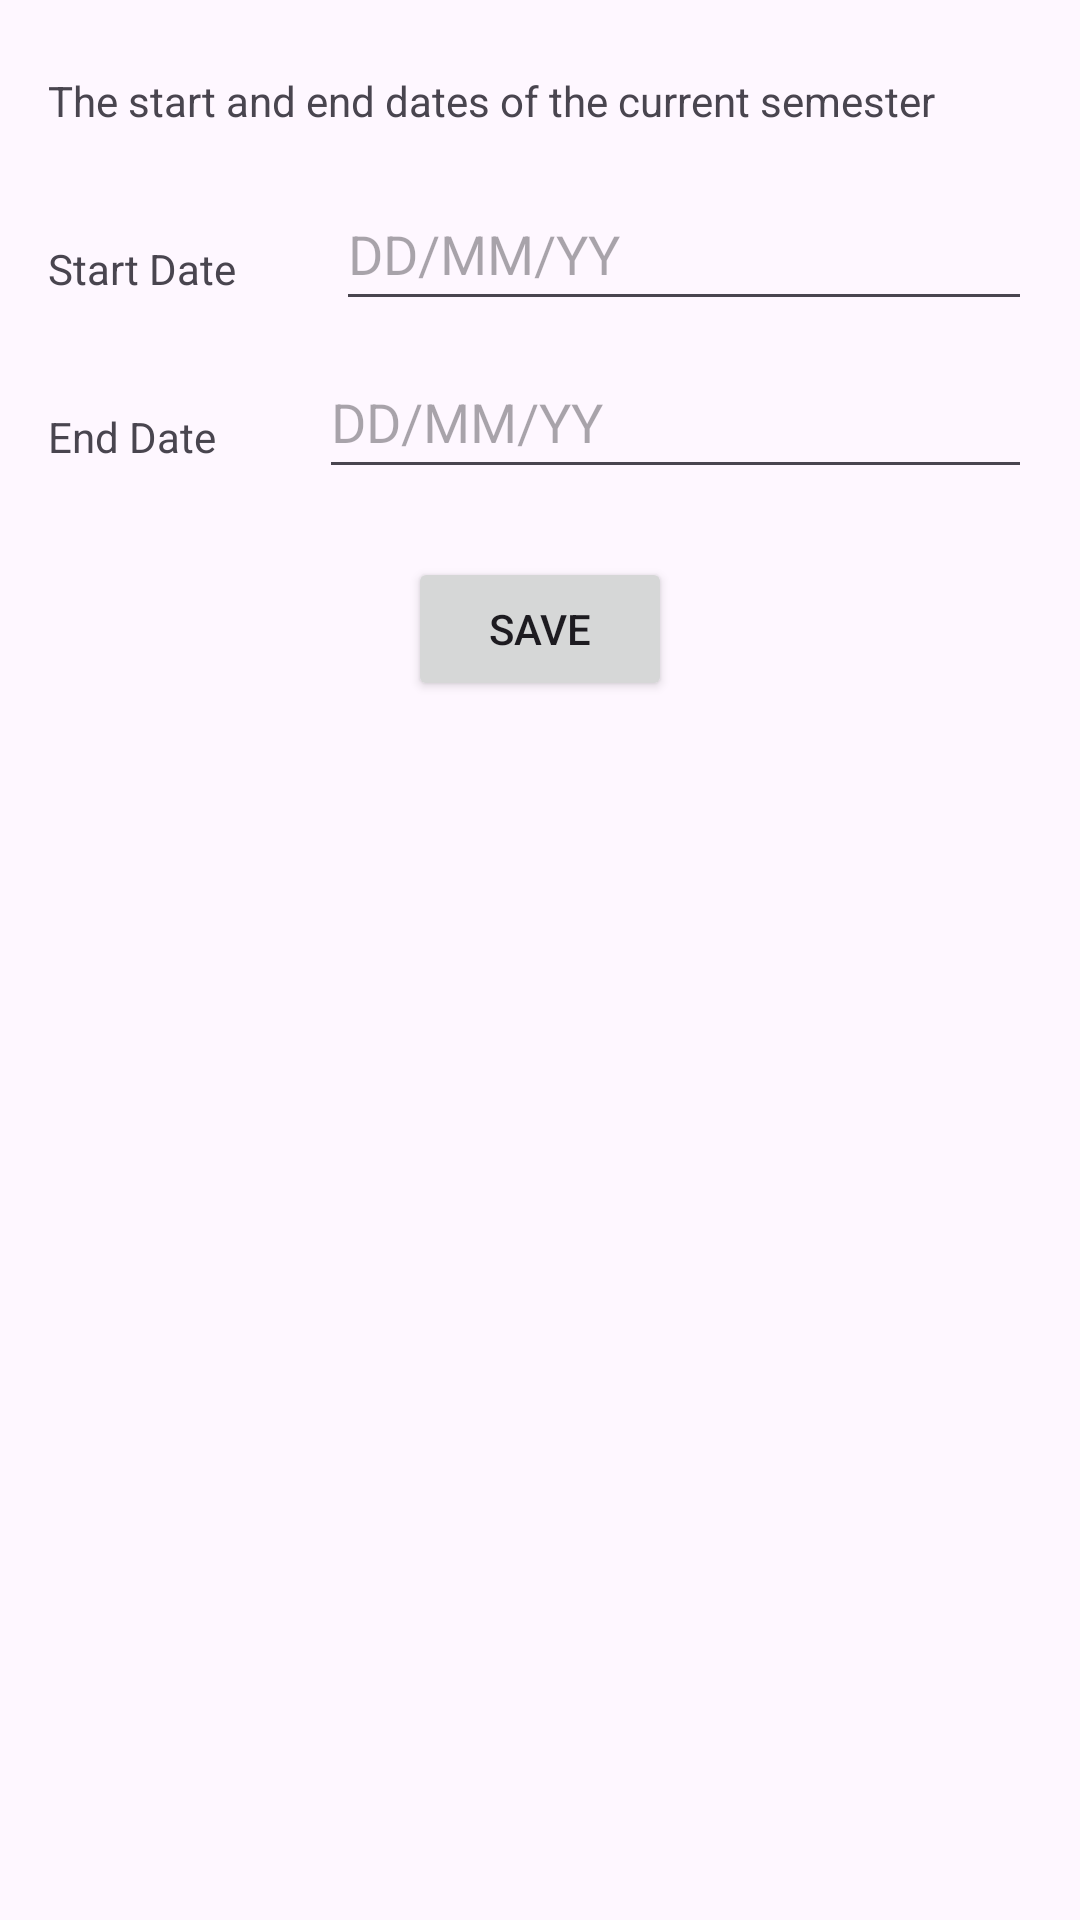

Produce the Android XML layout that renders to this screen, including the resource entries it uses.
<!-- AndroidManifest.xml: application theme Theme.Attendanceapp2 -->
<!-- res/layout/fragment_semester_dates.xml -->
<?xml version="1.0" encoding="utf-8"?>
<androidx.constraintlayout.widget.ConstraintLayout xmlns:android="http://schemas.android.com/apk/res/android"
    xmlns:app="http://schemas.android.com/apk/res-auto"
    xmlns:tools="http://schemas.android.com/tools"
    android:layout_width="match_parent"
    android:layout_height="match_parent"
    android:padding="16dp"
    tools:context=".fragments.SemesterDatesFragment">

    <TextView
        android:id="@+id/tv_heading"
        android:layout_width="match_parent"
        android:layout_height="wrap_content"
        android:layout_marginTop="8dp"
        android:text="The start and end dates of the current semester"
        app:layout_constraintEnd_toEndOf="parent"
        app:layout_constraintStart_toStartOf="parent"
        app:layout_constraintTop_toTopOf="parent" />

    <LinearLayout
        android:id="@+id/layout_first"
        android:layout_width="match_parent"
        android:layout_height="wrap_content"
        android:layout_marginTop="16dp"
        android:orientation="horizontal"
        app:layout_constraintEnd_toEndOf="parent"
        app:layout_constraintStart_toStartOf="parent"
        app:layout_constraintTop_toBottomOf="@+id/tv_heading">

        <TextView
            android:layout_width="wrap_content"
            android:layout_height="wrap_content"
            android:layout_weight="1"
            android:layout_gravity="bottom"
            android:layout_marginBottom="4dp"
            android:text="Start Date" />

        <EditText
            android:id="@+id/et_startDate"
            android:layout_width="wrap_content"
            android:layout_height="wrap_content"
            android:layout_weight="4"
            android:inputType="date"
            android:hint="DD/MM/YY"
            android:minHeight="48dp" />
    </LinearLayout>

    <LinearLayout
        android:id="@+id/layout_second"
        android:layout_width="match_parent"
        android:layout_height="wrap_content"
        android:layout_marginTop="8dp"
        android:orientation="horizontal"
        app:layout_constraintEnd_toEndOf="parent"
        app:layout_constraintStart_toStartOf="parent"
        app:layout_constraintTop_toBottomOf="@+id/layout_first">

        <TextView
            android:layout_width="wrap_content"
            android:layout_height="wrap_content"
            android:layout_weight="1"
            android:layout_gravity="bottom"
            android:layout_marginBottom="4dp"
            android:text="End Date" />

        <EditText
            android:id="@+id/et_endDate"
            android:layout_width="wrap_content"
            android:layout_height="wrap_content"
            android:layout_weight="4"
            android:inputType="date"
            android:hint="DD/MM/YY"
            android:minHeight="48dp" />
    </LinearLayout>

    <Button
        android:id="@+id/btn_save"
        android:layout_width="wrap_content"
        android:layout_height="wrap_content"
        android:text="Save"
        app:layout_constraintBottom_toBottomOf="parent"
        app:layout_constraintEnd_toEndOf="parent"
        app:layout_constraintStart_toStartOf="parent"
        app:layout_constraintTop_toBottomOf="@+id/layout_second"
        app:layout_constraintVertical_bias="0.055" />


</androidx.constraintlayout.widget.ConstraintLayout>
<!-- resources referenced by this layout -->
<resources>
  <style name="Theme.Attendanceapp2" parent="Base.Theme.Attendanceapp2" />
  <style name="Base.Theme.Attendanceapp2" parent="Theme.Material3.DayNight.NoActionBar">
          
          
      </style>
</resources>
